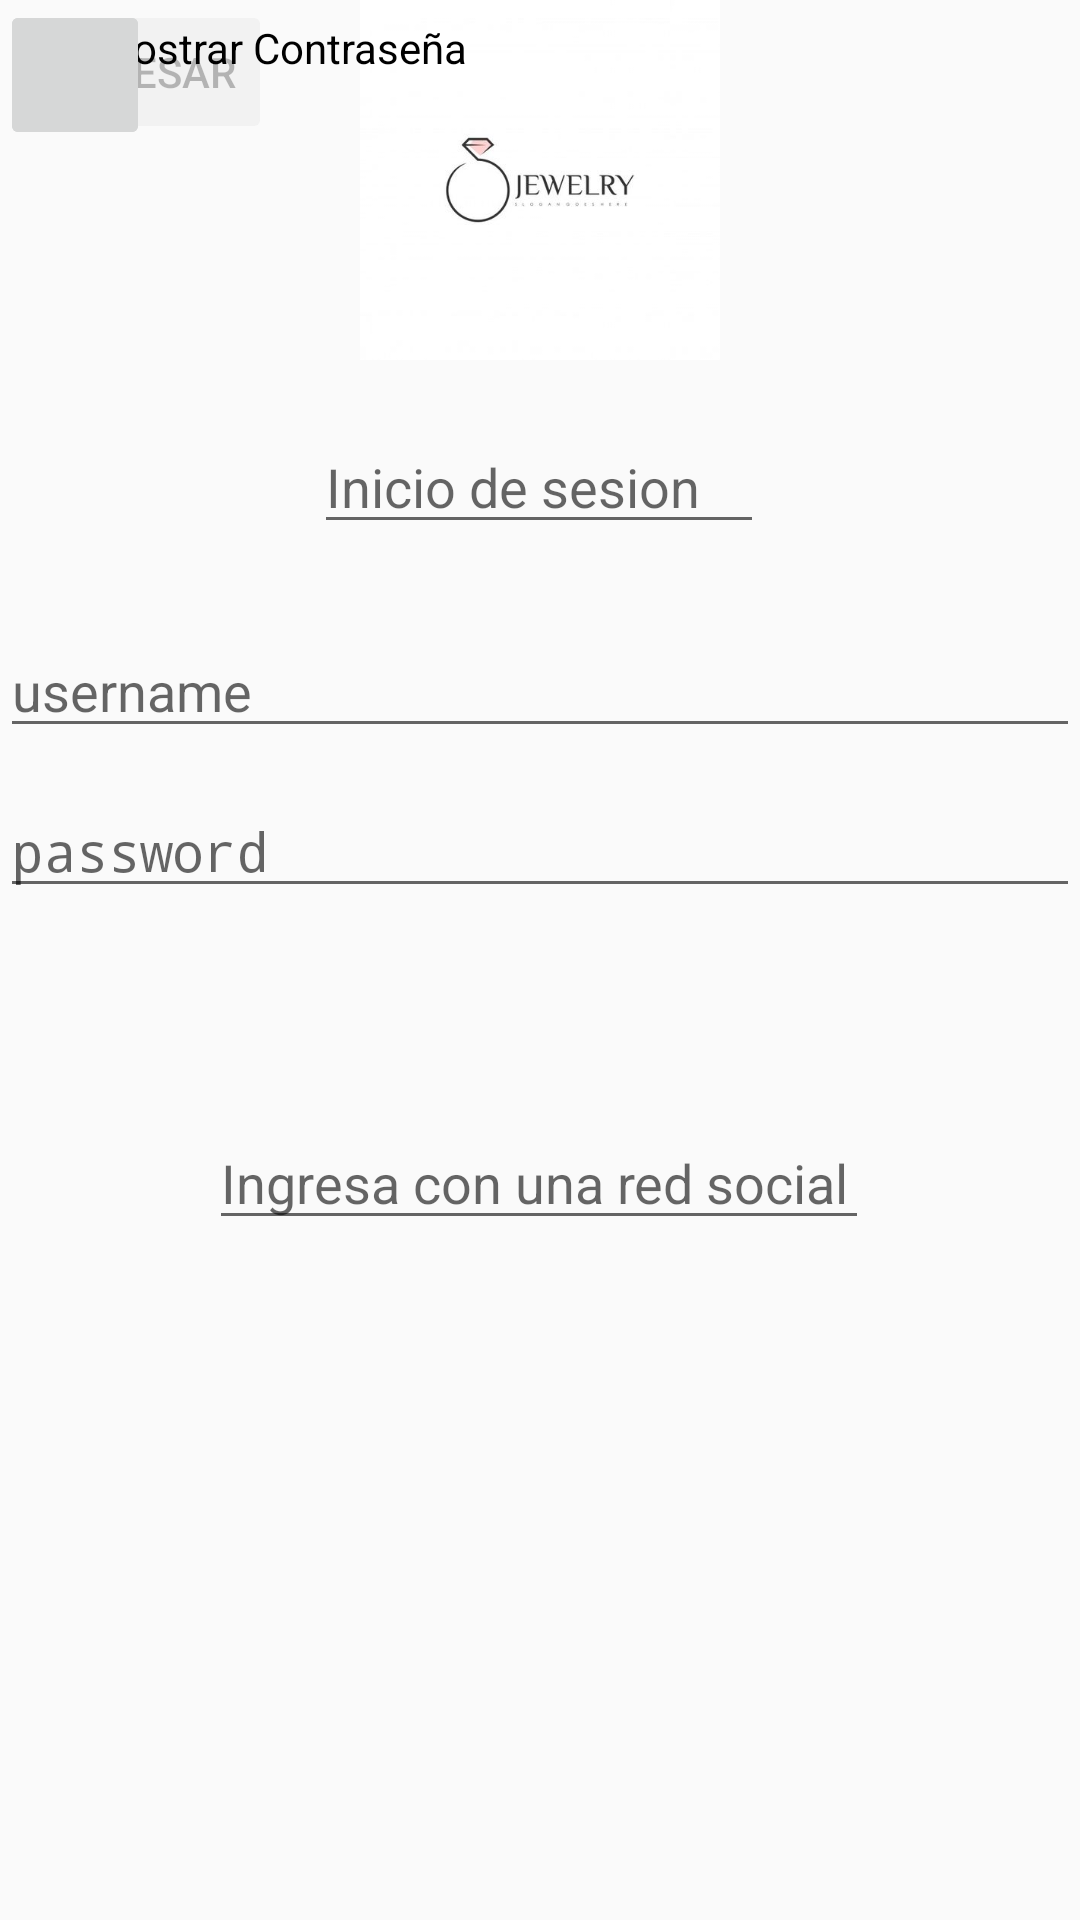

Android layout source for this screen:
<!-- AndroidManifest.xml: application theme Theme.MiApp2 -->
<!-- res/layout/activity_layout1.xml -->
<?xml version="1.0" encoding="utf-8"?>
<androidx.constraintlayout.widget.ConstraintLayout xmlns:android="http://schemas.android.com/apk/res/android"
    xmlns:app="http://schemas.android.com/apk/res-auto"
    xmlns:tools="http://schemas.android.com/tools"
    android:layout_width="match_parent"
    android:layout_height="match_parent"
    tools:context=".activity_layout1">


    <EditText
        android:id="@+id/iniciodesesion"
        android:layout_width="150dp"
        android:layout_height="wrap_content"
        android:layout_marginTop="140dp"
        android:hint="Inicio de sesion "
        android:inputType="textEmailAddress"
        android:selectAllOnFocus="true"
        app:layout_constraintEnd_toEndOf="parent"
        app:layout_constraintHorizontal_bias="0.498"
        app:layout_constraintStart_toStartOf="parent"
        app:layout_constraintTop_toTopOf="parent" />

    <EditText
        android:id="@+id/username"
        android:layout_width="0dp"
        android:layout_height="wrap_content"
        android:layout_marginTop="208dp"
        android:hint="username"
        android:inputType="textEmailAddress"
        android:selectAllOnFocus="true"
        app:layout_constraintEnd_toEndOf="parent"
        app:layout_constraintStart_toStartOf="parent"
        app:layout_constraintTop_toTopOf="parent" />

    <EditText
        android:id="@+id/password"
        android:layout_width="0dp"
        android:layout_height="wrap_content"
        android:layout_marginTop="12dp"
        android:hint="password"
        android:imeOptions="actionDone"
        android:inputType="textPassword"
        android:selectAllOnFocus="true"
        app:layout_constraintEnd_toEndOf="parent"
        app:layout_constraintHorizontal_bias="0.0"
        app:layout_constraintStart_toStartOf="parent"
        app:layout_constraintTop_toBottomOf="@+id/username" />


    <EditText
        android:id="@+id/redsocial"
        android:layout_width="220dp"
        android:layout_height="wrap_content"
        android:layout_marginTop="372dp"
        android:hint="Ingresa con una red social "
        android:inputType="textEmailAddress"
        android:selectAllOnFocus="true"
        app:layout_constraintEnd_toEndOf="parent"
        app:layout_constraintHorizontal_bias="0.497"
        app:layout_constraintStart_toStartOf="parent"
        app:layout_constraintTop_toTopOf="parent" />


    <Button
        android:id="@+id/login"
        android:layout_width="wrap_content"
        android:layout_height="wrap_content"
        android:layout_gravity="start"
        android:enabled="false"
        android:text="Ingresar"
        tools:layout_editor_absoluteX="160dp"
        tools:layout_editor_absoluteY="560dp" />

    <ImageView
        android:id="@+id/imageLogo"
        android:layout_width="160dp"
        android:layout_height="120dp"
        android:foregroundGravity="center_horizontal"
        app:layout_constraintEnd_toEndOf="parent"
        app:layout_constraintStart_toStartOf="parent"
        app:layout_constraintTop_toTopOf="parent"
        android:src="@drawable/logo" />

    <CheckBox
        android:id="@+id/checkbox_cheese"
        android:layout_width="wrap_content"
        android:layout_height="wrap_content"
        android:text="Mostrar Contraseña"
        tools:layout_editor_absoluteX="16dp"
        tools:layout_editor_absoluteY="322dp" />

    <ImageButton
        android:id="@+id/imageButton"
        android:layout_width="50dp"
        android:layout_height="50dp"
        android:scaleType="fitCenter"
        app:srcCompat="@drawable/iconoF"
        tools:layout_editor_absoluteX="140dp"
        tools:layout_editor_absoluteY="428dp" />

    <ImageButton
        android:id="@+id/imageButton2"
        android:layout_width="50dp"
        android:layout_height="50dp"
        android:scaleType="fitCenter"
        app:srcCompat="@drawable/iconoG"
        tools:layout_editor_absoluteX="213dp"
        tools:layout_editor_absoluteY="428dp" />

</androidx.constraintlayout.widget.ConstraintLayout>
<!-- resources referenced by this layout -->
<resources>
  <!-- drawable logo: jpg bitmap (drawable-v24, 6711 bytes) -->
  <style name="Theme.MiApp2" parent="android:Theme.Material.Light.NoActionBar">
          <item name="android:statusBarColor">@color/purple_700</item>
      </style>
  <!-- not gathered from this repository: default colours our renderer supplied (Android Studio template values) -->
  <color name="purple_700">#FF3700B3</color>
</resources>
